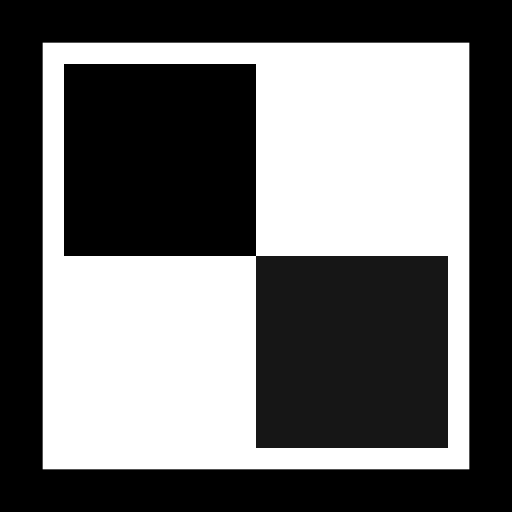
t = 0.00 s
t = 0.60 s: frame unchanged from t = 0.00 s, image omitted
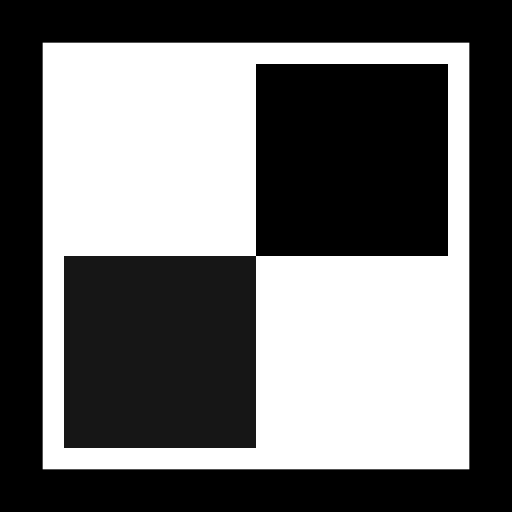
t = 1.20 s
t = 2.00 s: frame unchanged from t = 1.20 s, image omitted
t = 2.80 s: frame unchanged from t = 1.20 s, image omitted
t = 3.40 s: frame unchanged from t = 0.00 s, image omitted

The animated SVG that drew these frames (rendered in a browser with its animation timeline set to each time). Animation: 4 SMIL elements (animate=4), 1 CSS @keyframes rule; one cycle of 4.00 s, repeats indefinitely.

<svg xmlns="http://www.w3.org/2000/svg" fill="none" viewBox="0 0 24 24"
     class="window"
>
    <rect x="0" y="0" width="24" height="24" stroke="currentColor" stroke-width="4px" />
    <rect x="3" y="3" width="9" height="9" fill="color-mix(in oklch, currentColor 80%, black)">
        <animate id="a1" begin="0s;a1.end+1.4s" attributeName="x" values="3;12;12;3;3" dur="0.6s" />
        <animate id="a2" begin="0s;a2.end+1.4s" attributeName="y" values="3;3;12;12;3" dur="0.6s" />
    </rect>
    <rect x="12" y="12" width="9" height="9" fill="color-mix(in oklch, currentColor 80%, white)">
        <animate id="b1" begin="0s;b1.end+1.4s" attributeName="x" values="12;3;3;12;12" dur="0.6s" />
        <animate id="b2" begin="0s;b2.end+1.4s" attributeName="y" values="12;12;3;3;12" dur="0.6s" />
    </rect>
    <style>
        .window {
            animation: windowRotate 4s infinite linear;
        }
        @keyframes windowRotate {
            0%, 20% { transform: perspective(150px) rotateY(0deg); }
            30%, 70% { transform: perspective(150px) rotateY(180deg); }
            80%, 100% { transform: perspective(150px) rotate(360deg); }
        }
    </style>
</svg>
